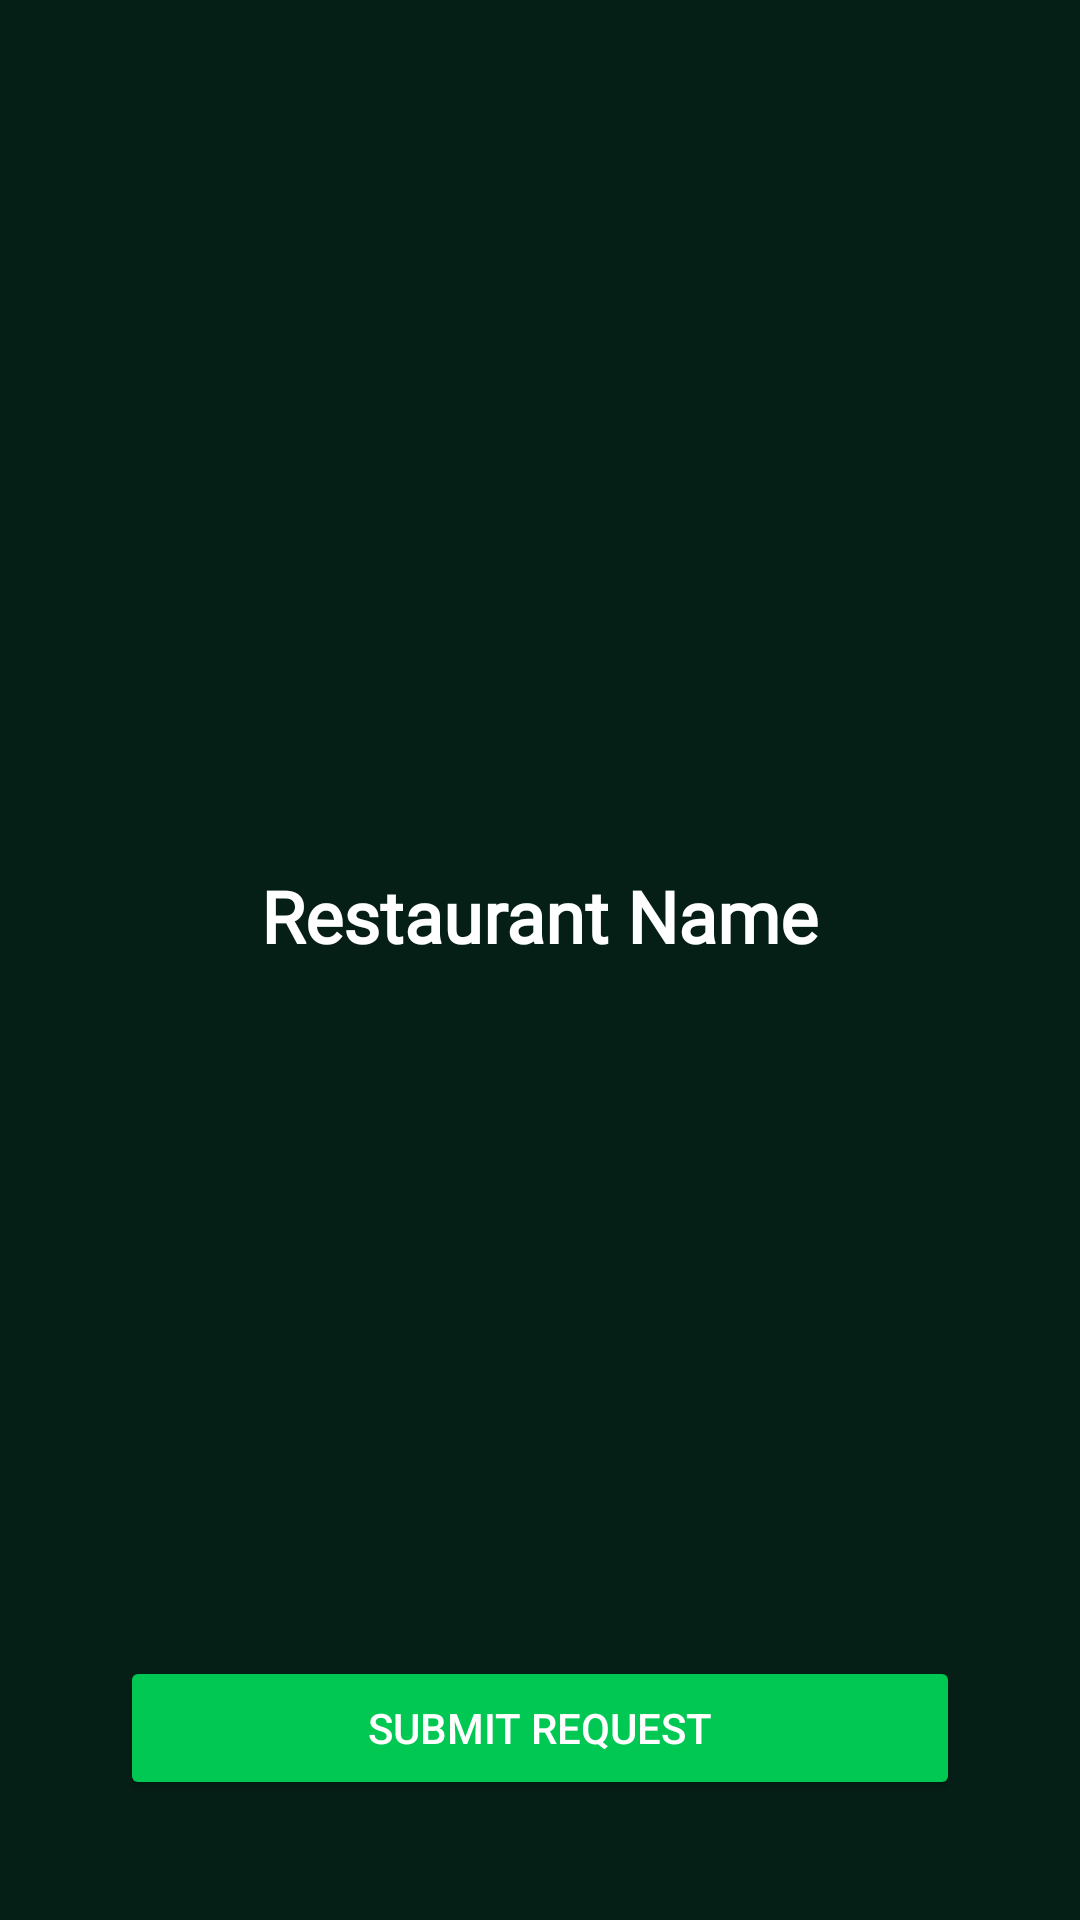

Android layout source for this screen:
<!-- AndroidManifest.xml: application theme Theme.NutriRoute -->
<!-- res/layout/dialog_edit_menu.xml -->
<?xml version="1.0" encoding="utf-8"?>
<androidx.constraintlayout.widget.ConstraintLayout
    xmlns:android="http://schemas.android.com/apk/res/android"
    xmlns:app="http://schemas.android.com/apk/res-auto"
    xmlns:tools="http://schemas.android.com/tools"
    android:layout_width="match_parent"
    android:layout_height="match_parent"
    android:background="@color/main_bg">

    <ImageButton
        android:id="@+id/backButton"
        android:layout_width="50dp"
        android:layout_height="50dp"
        android:layout_gravity="end"
        android:paddingTop="20dp"
        android:background="@drawable/baseline_close_24"
        android:backgroundTint="#FFFFFF"
        app:layout_constraintTop_toTopOf="parent"
        app:layout_constraintEnd_toEndOf="parent"/>

    <androidx.core.widget.NestedScrollView
        android:layout_width="match_parent"
        android:layout_height="0dp"
        android:layout_marginBottom="20dp"
        app:layout_constraintTop_toBottomOf="@+id/backButton"
        app:layout_constraintBottom_toTopOf="@+id/saveChangesButton"
        android:layout_weight="1">

        <LinearLayout
            android:layout_width="match_parent"
            android:layout_height="0dp"
            android:orientation="vertical">

            <ImageView
                android:id="@+id/restaurantImage"
                android:layout_width="200dp"
                android:layout_height="200dp"
                android:layout_marginTop="16dp"
                android:layout_marginHorizontal="16dp"
                android:layout_marginBottom="15dp"
                android:contentDescription="Restaurant Image"
                android:layout_gravity="center"
                android:scaleType="centerCrop"
                android:src="@drawable/ic_launcher_foreground" />

            <TextView
                android:id="@+id/restaurantName"
                android:layout_width="wrap_content"
                android:layout_height="wrap_content"
                android:layout_marginHorizontal="16dp"
                android:layout_gravity="center"
                android:layout_marginTop="8dp"
                android:text="Restaurant Name"
                android:layout_marginBottom="20dp"
                android:paddingHorizontal="20dp"
                android:textColor="@color/white"
                android:textSize="24sp"
                android:textStyle="bold"
                android:fontFamily="@font/alice_regular"/>

            
            <ScrollView
                android:layout_width="match_parent"
                android:layout_height="0dp"
                android:layout_weight="1"
                android:layout_marginHorizontal="40dp"
                android:fillViewport="true">

                <androidx.recyclerview.widget.RecyclerView
                    android:id="@+id/menuRecyclerView"
                    android:layout_width="match_parent"
                    android:layout_height="wrap_content"
                    android:scrollbars="vertical" />
                

            </ScrollView>

        </LinearLayout>
    </androidx.core.widget.NestedScrollView>

    
    <Button
        android:id="@+id/saveChangesButton"
        android:layout_width="match_parent"
        android:layout_height="wrap_content"
        android:layout_margin="40dp"
        android:backgroundTint="#00C853"
        android:text="Submit Request"
        android:textColor="#FFFFFF"
        app:layout_constraintBottom_toBottomOf="parent"/>

</androidx.constraintlayout.widget.ConstraintLayout>
<!-- resources referenced by this layout -->
<resources>
  <color name="main_bg">#FF051F17</color>
  <color name="white">#FFFFFFFF</color>
  <style name="Theme.NutriRoute" parent="Theme.MaterialComponents.DayNight.NoActionBar">
          
          <item name="colorPrimary">@color/dark_green</item>
          <item name="colorPrimaryVariant">@color/green</item>
          <item name="colorOnPrimary">@color/light_green</item>
          
          <item name="colorSecondary">@color/light_green</item>
          <item name="colorSecondaryVariant">@color/teal_700</item>
          <item name="colorOnSecondary">@color/black</item>
          
          <item name="android:statusBarColor">?attr/colorPrimaryVariant</item>
          
      </style>
  <color name="dark_green">#FF001f0e</color>
  <color name="green">#FF00C853</color>
  <color name="light_green">#FF00E676</color>
  <color name="teal_700">#FF018786</color>
  <color name="black">#FF000000</color>
</resources>
